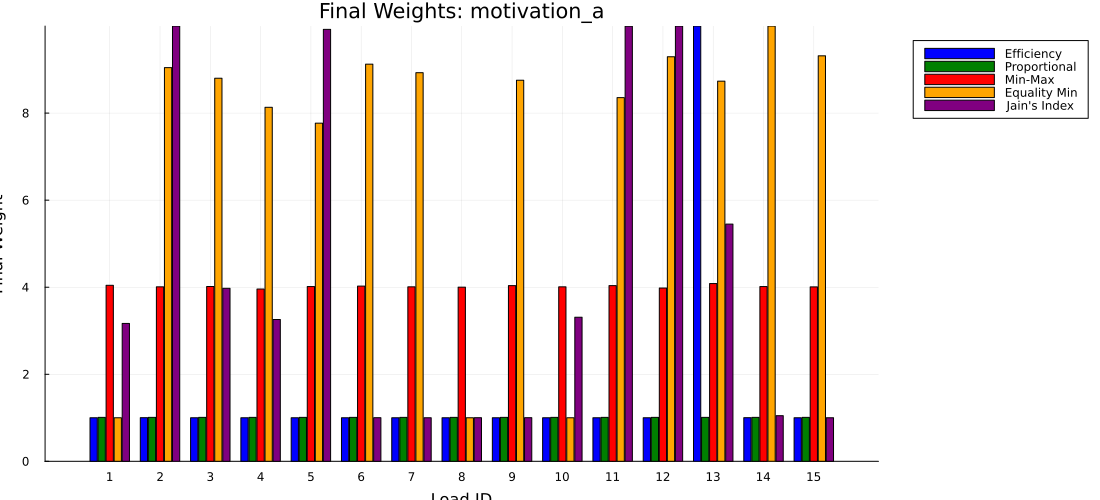

Values plotted in this chart, from the file beside it:
load_id, efficiency, proportional, min_max, equality_min, jain
1, 1, 1.01, 4.044, 1, 3.168
2, 1.002, 1.01, 4.008, 9.045, 9.999
3, 1, 1.01, 4.017, 8.801, 3.975
4, 1, 1.01, 3.958, 8.133, 3.259
5, 1, 1.01, 4.016, 7.768, 9.923
6, 1, 1.01, 4.025, 9.125, 1.002
7, 1, 1.01, 4.008, 8.928, 1.001
8, 1, 1.01, 4.002, 1, 1.002
9, 1, 1.01, 4.037, 8.755, 1.002
10, 1.001, 1.01, 4.008, 1, 3.311
11, 1, 1.01, 4.037, 8.355, 9.996
12, 1, 1.01, 3.981, 9.294, 10
13, 10, 1.01, 4.084, 8.734, 5.449
14, 1.003, 1.01, 4.014, 10, 1.049
15, 1, 1.01, 4.007, 9.317, 1.001
